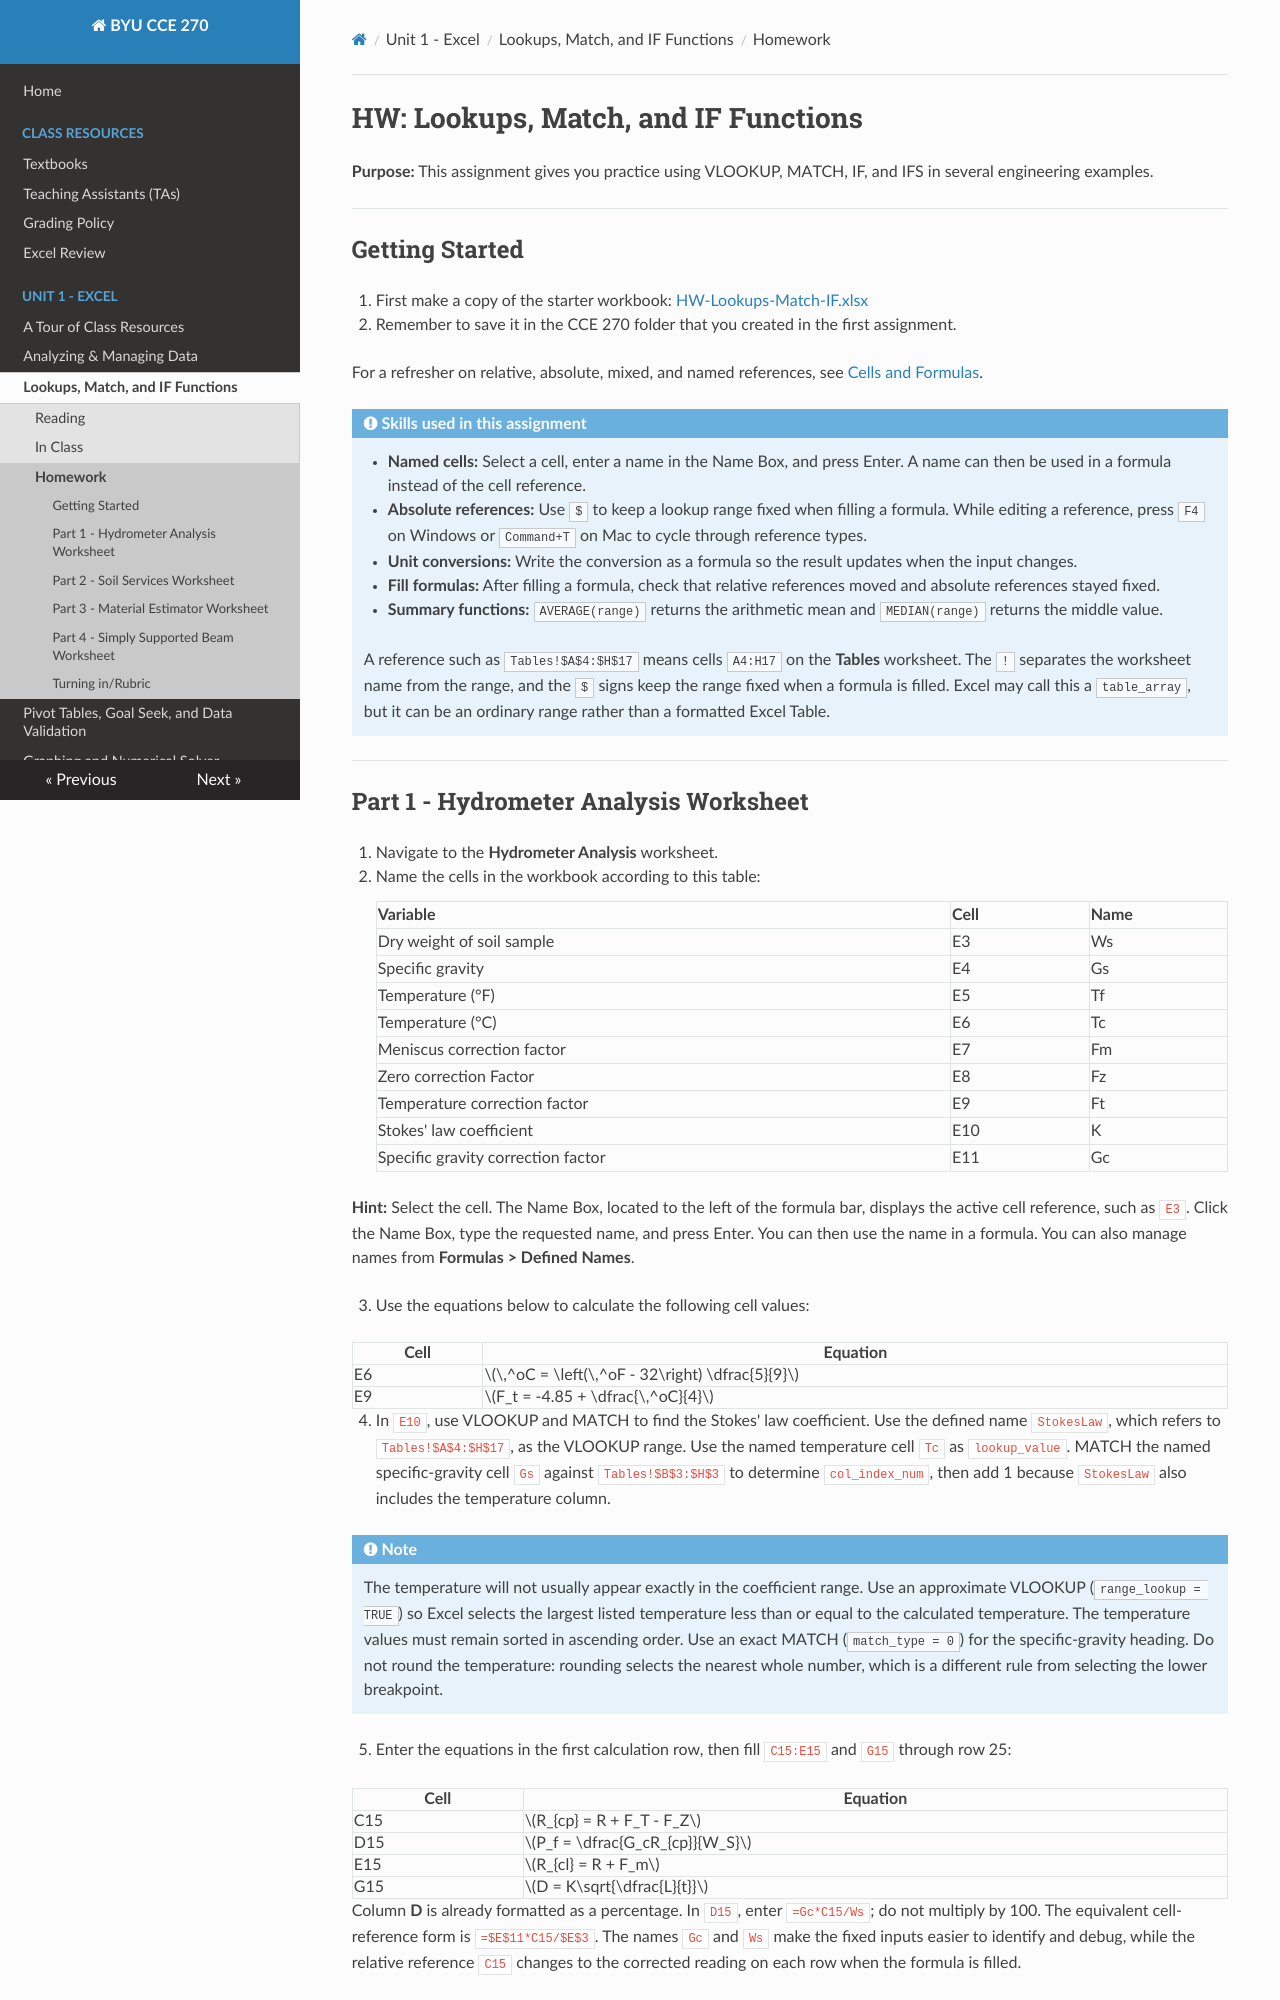

repository: byu-cce270/content · page: unit1/2_lookup_match_if/lookmatif_hw/index.html · generator: mkdocs

# HW: Lookups, Match, and IF Functions

**Purpose:** This assignment gives you practice using VLOOKUP, MATCH, IF, and IFS in several engineering examples.

---

## Getting Started
1. First make a copy of the starter workbook: [HW-Lookups-Match-IF.xlsx](HW-Lookups-Match-IF.xlsx)

2. Remember to save it in the CCE 270 folder that you created in the first assignment.

For a refresher on relative, absolute, mixed, and named references, see [Cells and Formulas](../../resources/excel_review/basic_excel_review.md).

!!! note "Skills used in this assignment"
    - **Named cells:** Select a cell, enter a name in the Name Box, and press Enter. A name can then be used in a formula instead of the cell reference.
    - **Absolute references:** Use `$` to keep a lookup range fixed when filling a formula. While editing a reference, press `F4` on Windows or `Command+T` on Mac to cycle through reference types.
    - **Unit conversions:** Write the conversion as a formula so the result updates when the input changes.
    - **Fill formulas:** After filling a formula, check that relative references moved and absolute references stayed fixed.
    - **Summary functions:** `AVERAGE(range)` returns the arithmetic mean and `MEDIAN(range)` returns the middle value.

    A reference such as `Tables!$A$4:$H$17` means cells `A4:H17` on the **Tables** worksheet. The `!` separates the worksheet name from the range, and the `$` signs keep the range fixed when a formula is filled. Excel may call this a `table_array`, but it can be an ordinary range rather than a formatted Excel Table.

---
